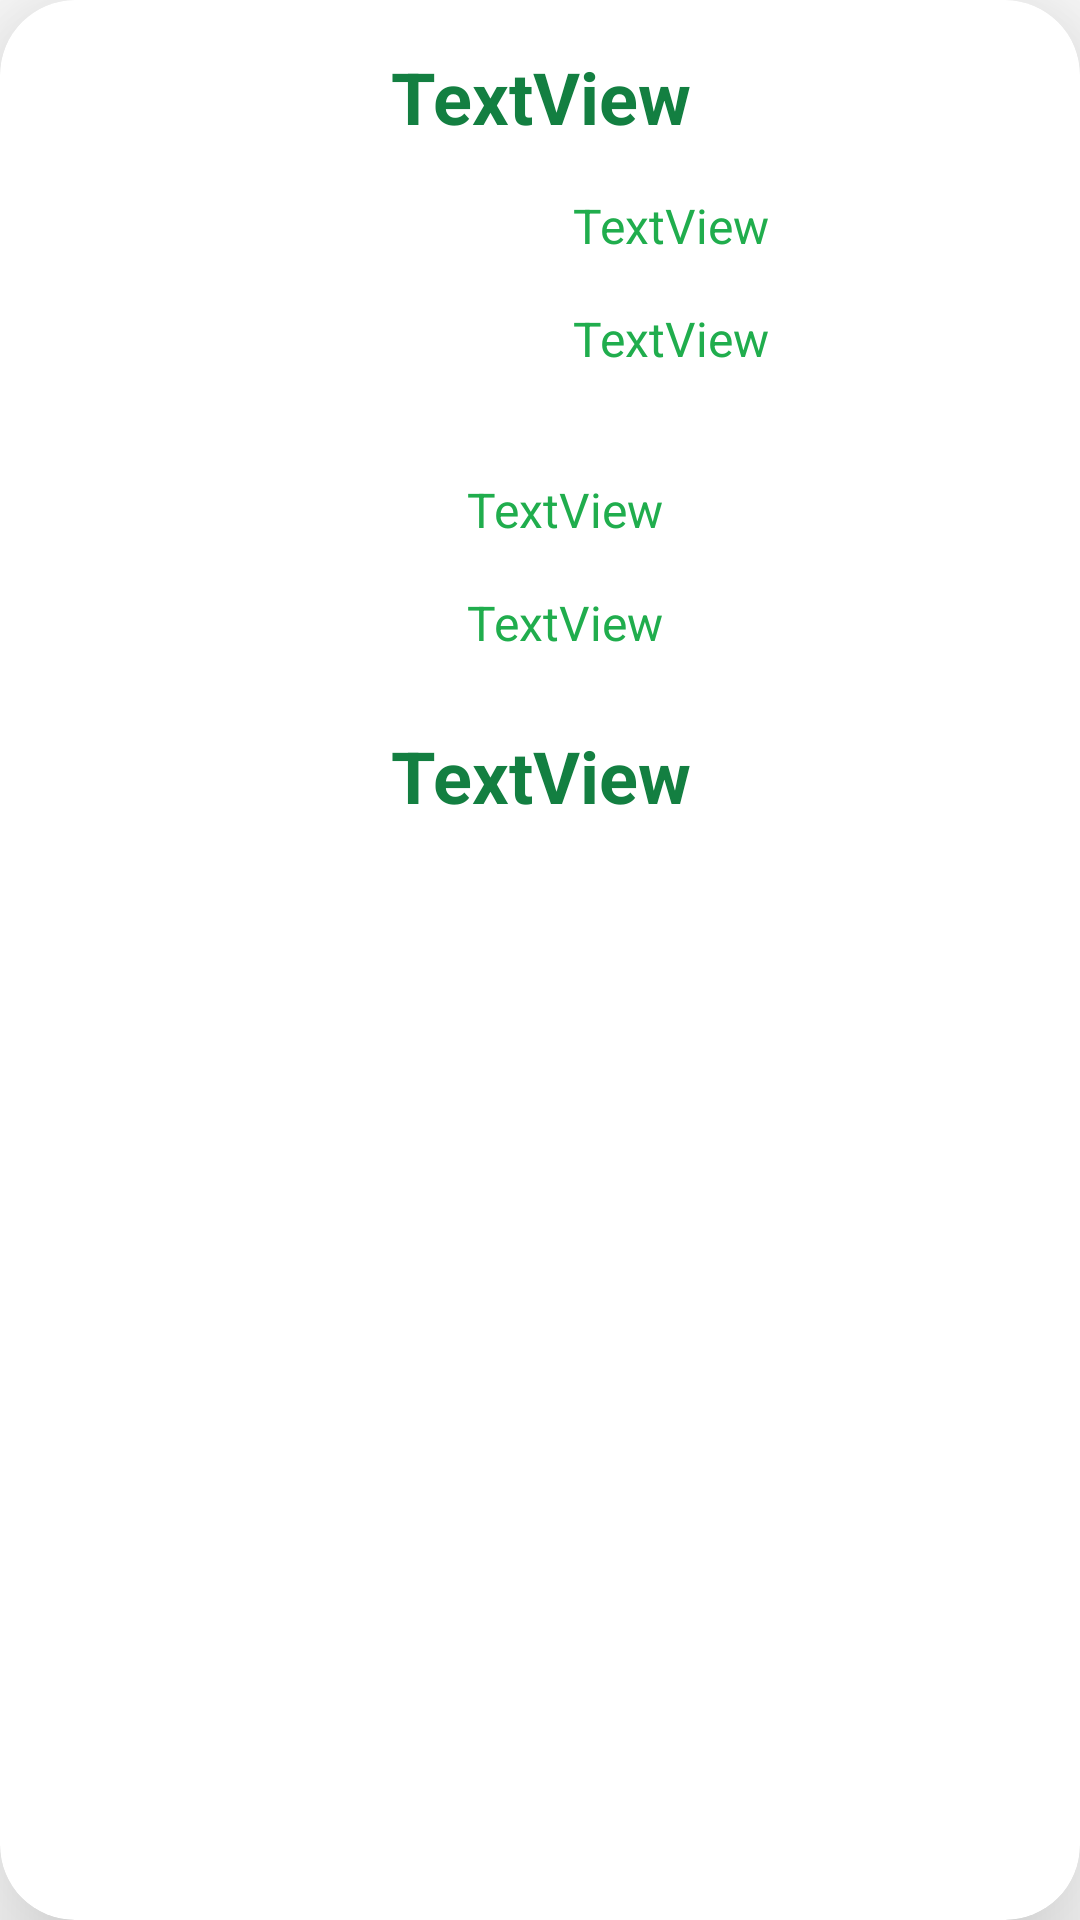

Layout XML and referenced resources for this Android screen:
<!-- AndroidManifest.xml: application theme Theme.FideRent -->
<!-- res/layout/fragment_rent_selector.xml -->
<?xml version="1.0" encoding="utf-8"?>
<androidx.cardview.widget.CardView xmlns:android="http://schemas.android.com/apk/res/android"
    xmlns:app="http://schemas.android.com/apk/res-auto"
    xmlns:tools="http://schemas.android.com/tools"
    android:id="@+id/rent_selector"
    android:layout_width="match_parent"
    android:layout_height="300dp"
    android:layout_margin="10dp"
    app:cardCornerRadius="25dp"
    app:cardElevation="30dp">

    <LinearLayout
        android:layout_width="match_parent"
        android:layout_height="wrap_content"
        android:orientation="vertical">

        <androidx.constraintlayout.widget.ConstraintLayout
            android:id="@+id/car"
            android:layout_width="match_parent"
            android:layout_height="143dp">

            <TextView
                android:id="@+id/car_name"
                android:layout_width="0dp"
                android:layout_height="wrap_content"
                android:layout_marginTop="16dp"
                android:text="TextView"
                android:textAlignment="center"
                android:gravity="center"
                android:textSize="24sp"
                android:textStyle="bold"
                android:textColor="@color/dark_green"
                app:layout_constraintEnd_toEndOf="parent"
                app:layout_constraintStart_toStartOf="parent"
                app:layout_constraintTop_toTopOf="parent" />

            <ImageView
                android:id="@+id/imagen"
                android:layout_width="175dp"
                android:layout_height="100dp"
                android:layout_marginStart="0dp"
                android:layout_marginTop="8dp"
                app:layout_constraintStart_toStartOf="parent"
                app:layout_constraintTop_toBottomOf="@+id/car_name"
                tools:srcCompat="@tools:sample/backgrounds/scenic" />

            <TextView
                android:id="@+id/car_price"
                android:layout_width="0dp"
                android:layout_height="wrap_content"
                android:layout_marginTop="16dp"
                android:text="TextView"
                android:paddingLeft="16dp"
                android:textSize="16dp"
                android:textColor="@color/main_green"
                app:layout_constraintEnd_toEndOf="parent"
                app:layout_constraintStart_toEndOf="@+id/imagen"
                app:layout_constraintTop_toBottomOf="@+id/car_name" />

            <TextView
                android:id="@+id/car_type"
                android:layout_width="0dp"
                android:layout_height="wrap_content"
                android:layout_marginTop="16dp"
                android:text="TextView"
                android:paddingLeft="16dp"
                android:textSize="16dp"
                android:textColor="@color/main_green"
                app:layout_constraintEnd_toEndOf="parent"
                app:layout_constraintStart_toEndOf="@+id/imagen"
                app:layout_constraintTop_toBottomOf="@+id/car_price" />

        </androidx.constraintlayout.widget.ConstraintLayout>

        <TextView
            android:id="@+id/star_date"
            android:layout_width="match_parent"
            android:layout_height="wrap_content"
            android:layout_marginTop="16dp"
            android:text="TextView"
            android:paddingLeft="16dp"
            android:gravity="center"
            android:textSize="16dp"
            android:textColor="@color/main_green" />
        <TextView
            android:id="@+id/end_date"
            android:layout_width="match_parent"
            android:layout_height="wrap_content"
            android:layout_marginTop="16dp"
            android:text="TextView"
            android:paddingLeft="16dp"
            android:gravity="center"
            android:textSize="16dp"
            android:textColor="@color/main_green" />

        <TextView
            android:id="@+id/total"
            android:layout_width="match_parent"
            android:layout_height="wrap_content"
            android:layout_marginTop="24dp"
            android:text="TextView"
            android:textAlignment="center"
            android:gravity="center"
            android:textSize="24sp"
            android:textStyle="bold"
            android:textColor="@color/dark_green" />
    </LinearLayout>

</androidx.cardview.widget.CardView >
<!-- resources referenced by this layout -->
<resources>
  <color name="dark_green">#137F41</color>
  <color name="main_green">#20AD4D</color>
  <style name="Theme.FideRent" parent="Theme.MaterialComponents.DayNight.DarkActionBar">
          
          <item name="colorPrimary">@color/dark_green</item>
          <item name="colorPrimaryVariant">@color/main_green</item>
          <item name="colorOnPrimary">@color/white</item>
          
          <item name="colorSecondary">@color/teal_200</item>
          <item name="colorSecondaryVariant">@color/teal_700</item>
          <item name="colorOnSecondary">@color/black</item>
          
          <item name="android:statusBarColor">?attr/colorPrimaryVariant</item>
          
      </style>
  <color name="white">#FFFFFFFF</color>
  <color name="teal_200">#FF03DAC5</color>
  <color name="teal_700">#FF018786</color>
  <color name="black">#FF000000</color>
</resources>
